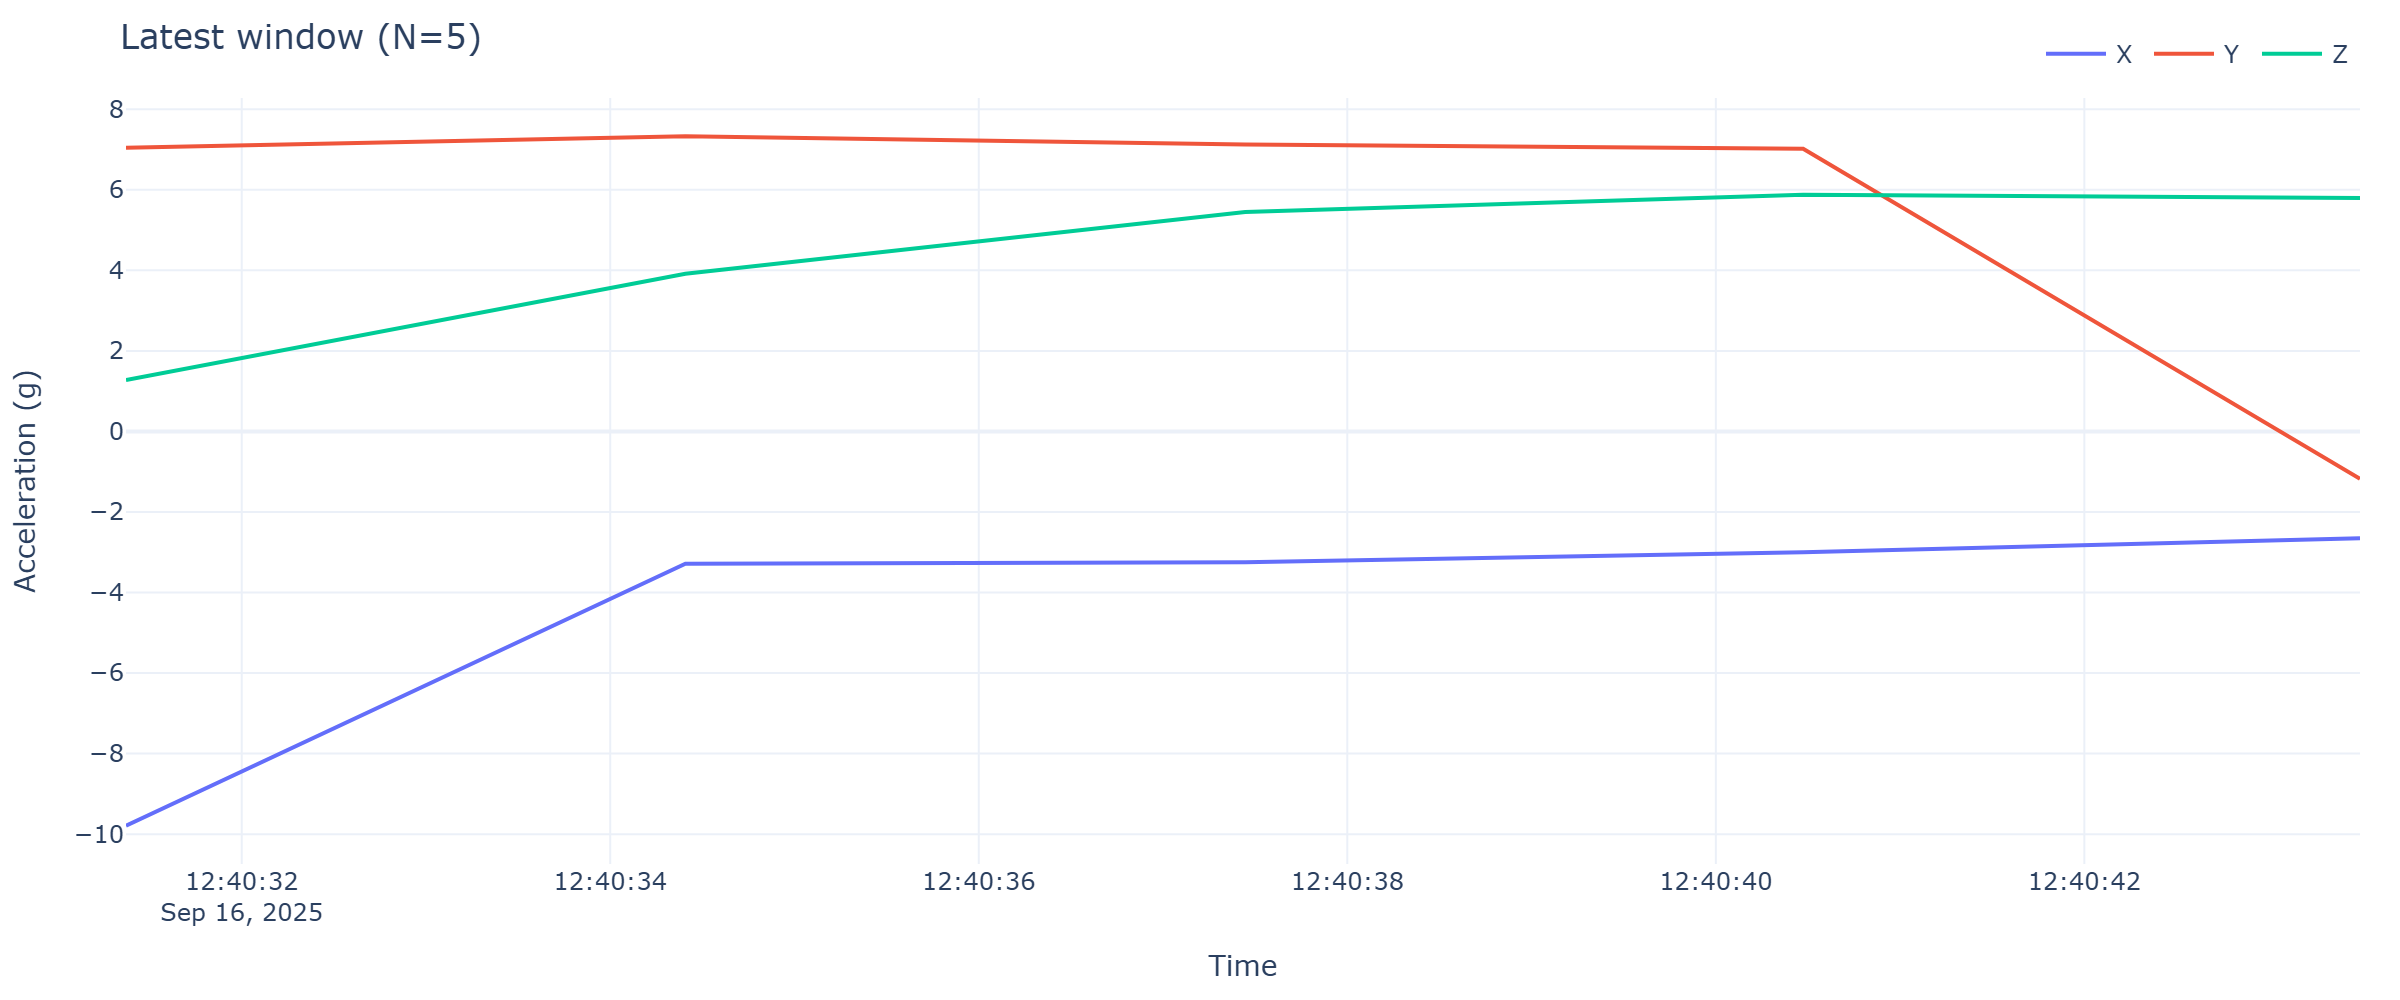

Values plotted in this chart, from the file beside it:
timestamp, x, y, z
2025-09-16 12:40:31.372, -9.79, 7.044, 1.279
2025-09-16 12:40:34.408, -3.282, 7.329, 3.917
2025-09-16 12:40:37.446, -3.249, 7.125, 5.447
2025-09-16 12:40:40.474, -2.998, 7.017, 5.875
2025-09-16 12:40:43.496, -2.655, -1.176, 5.799
